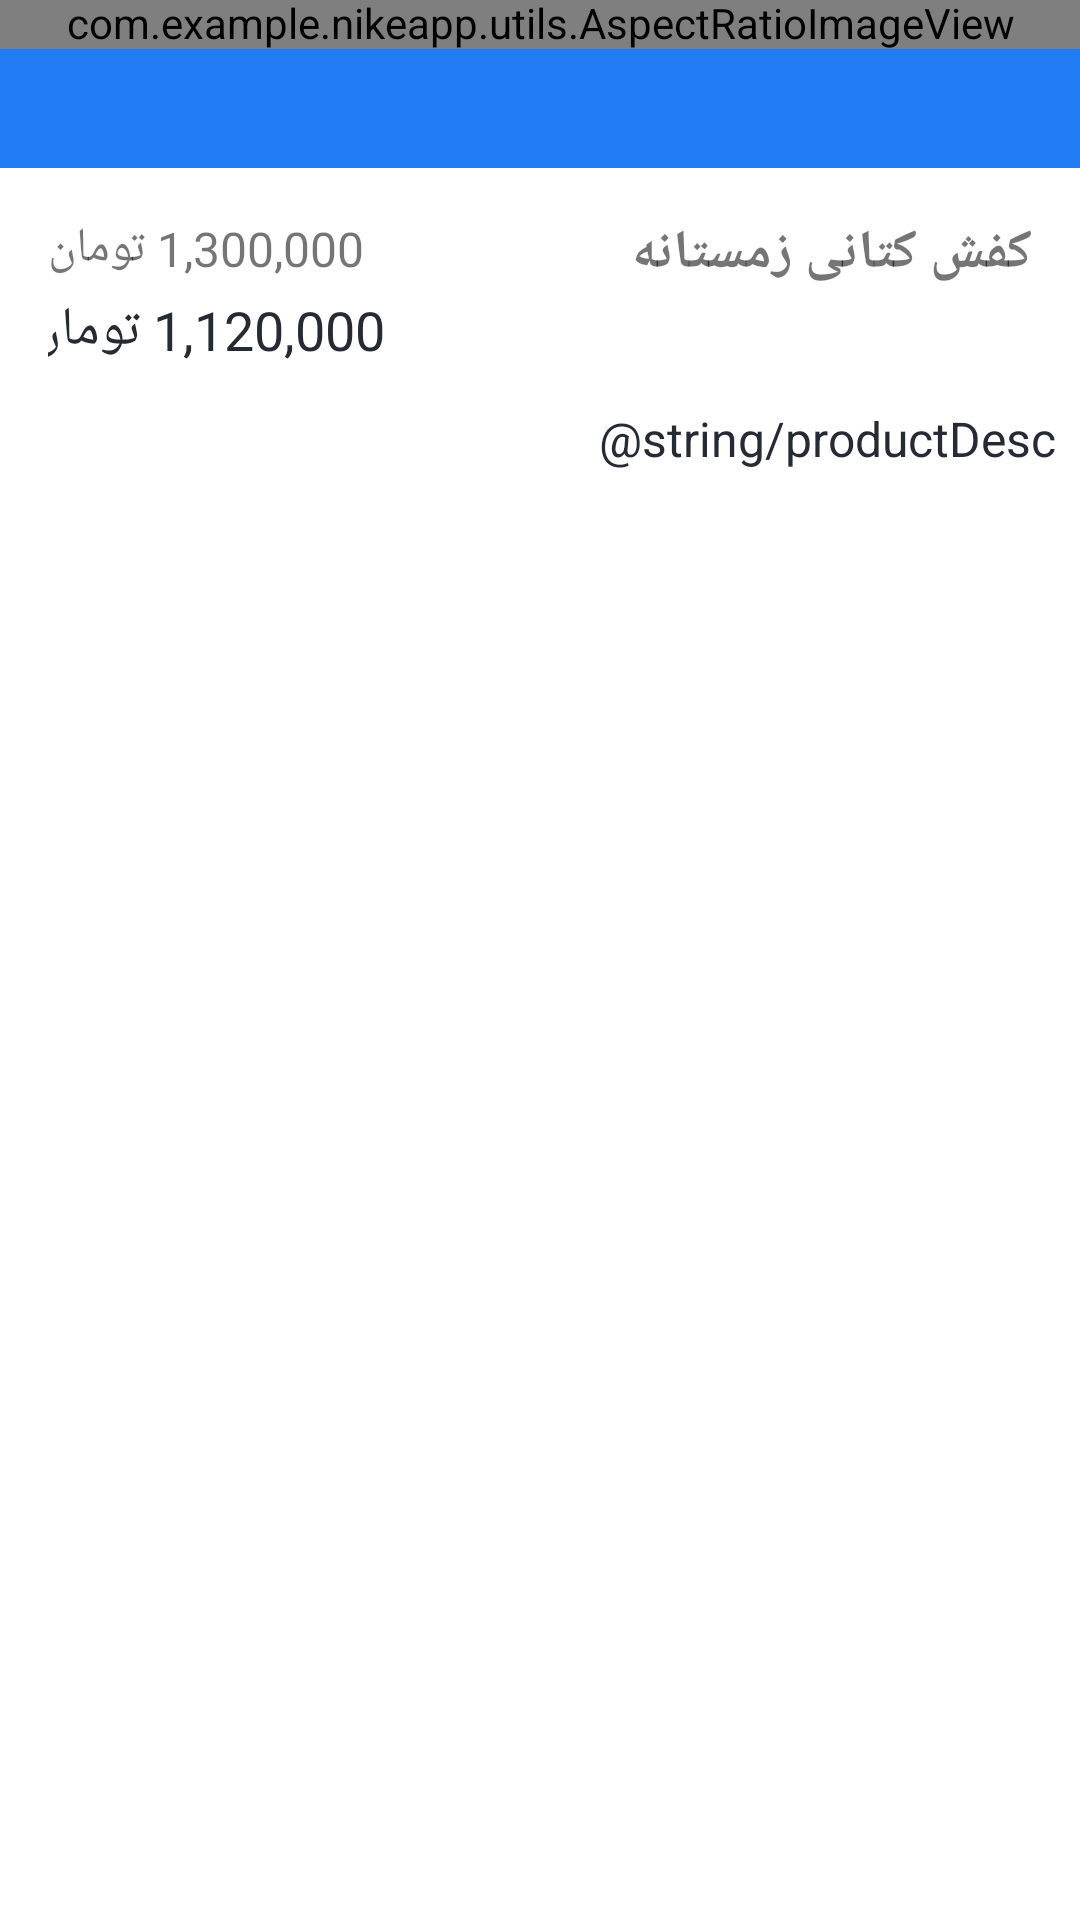

The Android layout XML behind this screen, and the referenced resources:
<!-- AndroidManifest.xml: application theme Theme.NikeApp -->
<!-- res/layout/fragment_detail.xml -->
<?xml version="1.0" encoding="utf-8"?>
<androidx.coordinatorlayout.widget.CoordinatorLayout xmlns:android="http://schemas.android.com/apk/res/android"
    xmlns:app="http://schemas.android.com/apk/res-auto"
    xmlns:tools="http://schemas.android.com/tools"
    android:layout_width="match_parent"
    android:layout_height="match_parent"
    android:layoutDirection="rtl"
    tools:context=".screens.detail.DetailFragment">

    <com.google.android.material.appbar.AppBarLayout
        android:id="@+id/appbarDetail"
        android:layout_width="match_parent"
        android:layout_height="wrap_content"
        app:liftOnScroll="true">

        <com.google.android.material.appbar.CollapsingToolbarLayout
            android:id="@+id/collapsingDetail"
            android:layout_width="match_parent"
            android:layout_height="wrap_content"
            android:theme="@style/Theme.MaterialComponents"
            app:contentScrim="@color/white"
            android:fitsSystemWindows="true"
            app:collapsedTitleTextColor="@color/black"
            app:layout_scrollFlags="scroll|exitUntilCollapsed">

            <com.example.nikeapp.utils.AspectRatioImageView
                android:id="@+id/product_img"
                android:layout_width="match_parent"
                android:layout_height="wrap_content"
                app:layout_collapseMode="parallax"
                android:scaleType="centerCrop"
                app:aspectRatio="1"
                app:aspectRatioEnabled="true"
                app:dominantMeasurement="width"
                tools:ignore="MissingConstraints"/>

            <androidx.appcompat.widget.Toolbar
                android:id="@+id/toolbar_detail"
                android:layout_width="match_parent"
                android:layout_height="56dp"
                app:layout_collapseMode="pin" />

        </com.google.android.material.appbar.CollapsingToolbarLayout>


    </com.google.android.material.appbar.AppBarLayout>

    <androidx.core.widget.NestedScrollView
        android:layout_width="match_parent"
        android:layout_height="match_parent"
        app:layout_behavior="com.google.android.material.appbar.AppBarLayout$ScrollingViewBehavior">

        <LinearLayout
            android:layout_width="match_parent"
            android:layout_height="wrap_content"
            android:orientation="vertical">

            <androidx.constraintlayout.widget.ConstraintLayout
                android:layout_width="match_parent"
                android:layout_height="wrap_content"
                android:layout_marginTop="16dp"
                android:paddingStart="16dp"
                android:paddingEnd="16dp">

                <TextView
                    android:id="@+id/productTitleTv"
                    android:layout_width="0dp"
                    android:layout_height="wrap_content"
                    android:ellipsize="end"
                    android:maxLines="2"
                    android:text="کفش کتانی زمستانه"
                    android:textSize="18sp"
                    android:textStyle="bold"
                    app:layout_constraintEnd_toStartOf="@+id/previous_price_tv"
                    app:layout_constraintStart_toStartOf="parent"
                    app:layout_constraintTop_toTopOf="parent" />

                <TextView
                    android:id="@+id/previous_price_tv"
                    android:layout_width="wrap_content"
                    android:layout_height="wrap_content"
                    android:text="1,300,000 تومان"
                    android:textSize="16sp"
                    app:layout_constraintEnd_toEndOf="parent"
                    app:layout_constraintTop_toTopOf="parent" />

                <TextView
                    android:id="@+id/current_price_tv"
                    android:layout_width="wrap_content"
                    android:layout_height="wrap_content"
                    android:layout_marginTop="4dp"
                    android:text="1,120,000 تومان"
                    android:textColor="@color/black"
                    android:textSize="18sp"
                    app:layout_constraintEnd_toEndOf="@id/previous_price_tv"
                    app:layout_constraintStart_toStartOf="@id/previous_price_tv"
                    app:layout_constraintTop_toBottomOf="@id/previous_price_tv" />

            </androidx.constraintlayout.widget.ConstraintLayout>

            <TextView
                android:layout_width="wrap_content"
                android:layout_height="1000dp"
                android:layout_marginStart="8dp"
                android:layout_marginTop="15dp"
                android:layout_marginEnd="8dp"
                android:text="@string/productDesc"
                android:textColor="@color/black"
                android:textSize="16sp" />

        </LinearLayout>

    </androidx.core.widget.NestedScrollView>

</androidx.coordinatorlayout.widget.CoordinatorLayout>
<!-- resources referenced by this layout -->
<resources>
  <color name="black">#262A35</color>
  <color name="white">#FFFFFFFF</color>
  <style name="Theme.NikeApp" parent="Theme.MaterialComponents.DayNight.NoActionBar">
          
          <item name="colorPrimary">@color/blue</item>
          <item name="colorOnPrimary">@color/white</item>
          
          <item name="colorSecondary">@color/black</item>
          <item name="colorOnSecondary">@color/white</item>
          <item name="colorOnSurface">@color/black</item>
          
          <item name="android:statusBarColor" tools:targetApi="l">?attr/colorPrimaryVariant</item>
          <item name="android:windowBackground">@color/white</item>
          
          <item name="deviderColor">@color/darkGray</item>
          <item name="android:textColorSecondary">@color/darkGray</item>
          <item name="android:lineSpacingExtra">6dp</item>
          <item name="android:includeFontPadding">false</item>
          <item name="fontFamily">@font/iran_sans</item>
      </style>
  <color name="blue">#217CF3</color>
  <color name="darkGray">#B3B6BE</color>
</resources>
